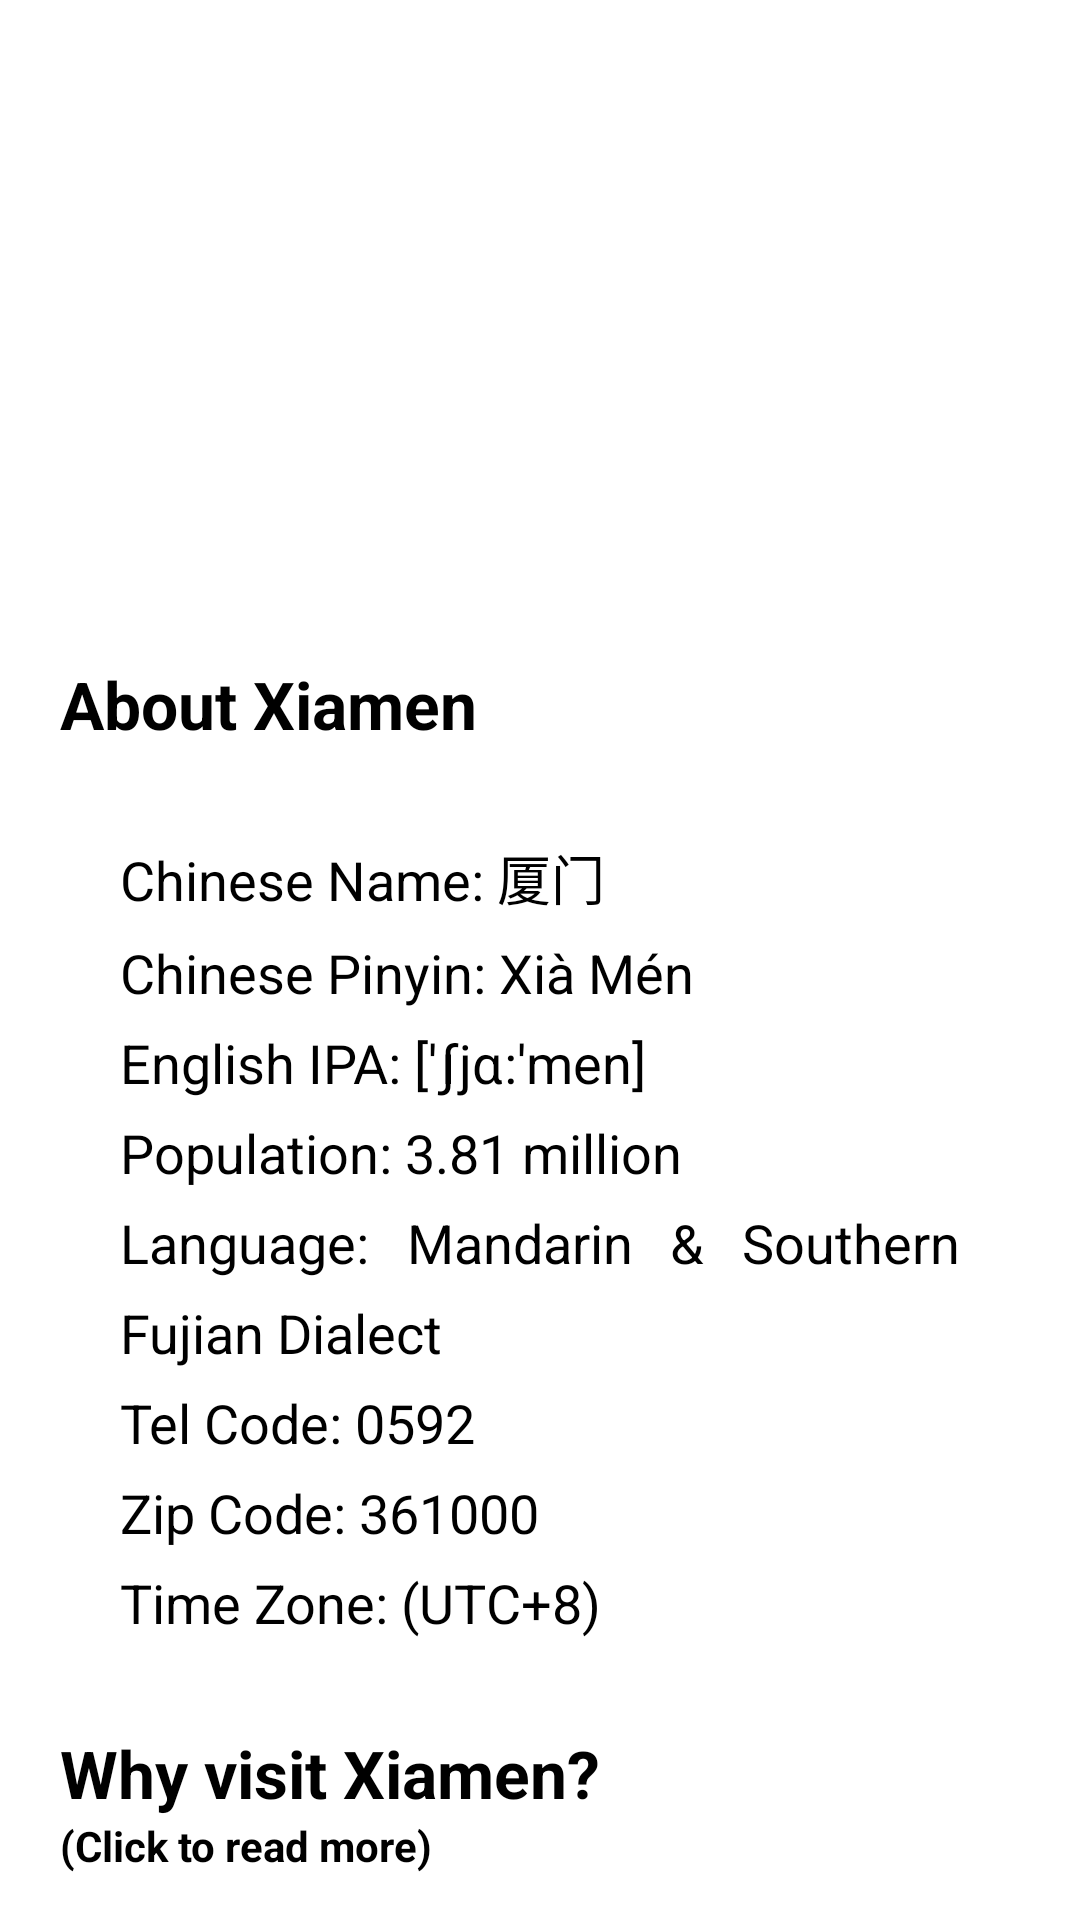

This screen was rendered from an Android layout file. Write that file and the resources it references.
<!-- AndroidManifest.xml: application theme Theme.Trip2xiamen -->
<!-- res/layout/fragment_home.xml -->
<?xml version="1.0" encoding="utf-8"?>
<androidx.core.widget.NestedScrollView xmlns:android="http://schemas.android.com/apk/res/android"
		android:layout_width="match_parent"
		android:layout_height="match_parent">
	
	<LinearLayout
			android:layout_width="match_parent"
			android:layout_height="match_parent"
			android:orientation="vertical">
		
		<ImageView
				android:id="@+id/iv_home_animation"
				android:layout_width="match_parent"
				android:layout_height="200dp"
				android:layout_weight="1"
				android:scaleType="centerCrop" />
		
		<LinearLayout
				android:layout_width="match_parent"
				android:layout_height="match_parent"
				android:layout_marginHorizontal="@dimen/margin_medium"
				android:orientation="vertical">
			
			<TextView
					android:layout_width="match_parent"
					android:layout_height="wrap_content"
					android:layout_marginVertical="@dimen/margin_medium"
					android:textSize="@dimen/font_large"
					android:text="About Xiamen"
					android:textStyle="bold" />
			
			<TextView
					android:layout_width="match_parent"
					android:layout_height="match_parent"
					android:lineHeight="30dp"
					android:text="@string/xiamen_introduction"
					android:justificationMode="inter_word"
					android:paddingHorizontal="@dimen/padding_medium"
					android:paddingVertical="@dimen/padding_small"
					android:textSize="@dimen/font_medium" />
			
			<TextView
					android:layout_width="match_parent"
					android:layout_height="wrap_content"
					android:layout_marginTop="@dimen/margin_medium"
					android:textSize="@dimen/font_large"
					android:text="Why visit Xiamen?"
					android:textStyle="bold" />
			
			<TextView
					android:layout_width="match_parent"
					android:layout_height="wrap_content"
					android:layout_marginBottom="@dimen/margin_medium"
					android:textSize="@dimen/font_small"
					android:text="(Click to read more)"
					android:textStyle="bold" />
			
			<LinearLayout
					android:layout_width="match_parent"
					android:layout_height="match_parent"
					android:orientation="vertical">
				
				<Button
						android:id="@+id/btn_why_visit_xiamen_1"
						android:layout_width="match_parent"
						android:layout_height="match_parent"
						style="@style/Widget.MaterialComponents.Button.TextButton"
						android:drawableRight="@drawable/ic_baseline_navigate_next_24"
						android:gravity="left"
						android:textColor="@color/black"
						android:backgroundTint="@color/primary_light_color"
						android:text="@string/why_visit_1"
						android:paddingVertical="@dimen/padding_small"
						android:layout_marginVertical="@dimen/margin_small"
						android:paddingHorizontal="@dimen/padding_medium"
						android:textSize="@dimen/font_medium" />
				
				
				<Button
						android:id="@+id/btn_why_visit_xiamen_2"
						android:layout_width="match_parent"
						android:layout_height="match_parent"
						style="@style/Widget.MaterialComponents.Button.TextButton"
						android:drawableRight="@drawable/ic_baseline_navigate_next_24"
						android:gravity="left"
						android:textColor="@color/black"
						android:backgroundTint="@color/primary_light_color"
						android:text="@string/why_visit_2"
						android:paddingVertical="@dimen/padding_small"
						android:layout_marginVertical="@dimen/margin_small"
						android:paddingHorizontal="@dimen/padding_medium"
						android:textSize="@dimen/font_medium" />
				
				<Button
						android:id="@+id/btn_why_visit_xiamen_3"
						android:layout_width="match_parent"
						android:layout_height="match_parent"
						style="@style/Widget.MaterialComponents.Button.TextButton"
						android:drawableRight="@drawable/ic_baseline_navigate_next_24"
						android:gravity="left"
						android:textColor="@color/black"
						android:backgroundTint="@color/primary_light_color"
						android:text="@string/why_visit_3"
						android:paddingVertical="@dimen/padding_small"
						android:layout_marginVertical="@dimen/margin_small"
						android:paddingHorizontal="@dimen/padding_medium"
						android:textSize="@dimen/font_medium" />
			</LinearLayout>
		</LinearLayout>
	</LinearLayout>
</androidx.core.widget.NestedScrollView>
<!-- resources referenced by this layout -->
<resources>
  <color name="black">#000000</color>
  <color name="primary_light_color">#B8DFFF</color>
  <dimen name="font_large">22dp</dimen>
  <dimen name="font_medium">18dp</dimen>
  <dimen name="font_small">14dp</dimen>
  <dimen name="margin_medium">20dp</dimen>
  <dimen name="margin_small">10dp</dimen>
  <dimen name="padding_medium">20dp</dimen>
  <dimen name="padding_small">10dp</dimen>
  <!-- drawable ic_baseline_navigate_next_24 (drawable) -->
  <vector xmlns:android="http://schemas.android.com/apk/res/android"
  		android:width="24dp"
  		android:height="24dp"
  		android:viewportWidth="24"
  		android:viewportHeight="24"
  		android:tint="?attr/colorControlNormal"
  		android:autoMirrored="true">
  	<path
  			android:fillColor="@android:color/white"
  			android:pathData="M10,6L8.59,7.41 13.17,12l-4.58,4.59L10,18l6,-6z" />
  </vector>
  <string name="why_visit_1">Stunning Coastal Scenery with Pleasant Weather All Year Around</string>
  <string name="why_visit_2">A Vital Witness and Story Teller of Modern Chinese History</string>
  <string name="why_visit_3">Seafood Paradise</string>
  <string name="xiamen_introduction">Chinese Name: 厦门\nChinese Pinyin: Xià Mén\nEnglish IPA: [\'ʃjɑ:\'men]\nPopulation: 3.81 million\nLanguage: Mandarin &amp; Southern Fujian Dialect\nTel Code: 0592\nZip Code: 361000\nTime Zone: (UTC+8)</string>
  <style name="Theme.Trip2xiamen" parent="Theme.MaterialComponents.Light">
  		
  		<item name="colorPrimary">@color/primary_color</item>
  		<item name="colorPrimaryVariant">@color/secondary_color</item>
  		<item name="colorOnPrimary">@color/white</item>
  		
  		<item name="android:statusBarColor" tools:targetApi="l">?attr/colorPrimaryVariant</item>
  		
  		<item name="fontFamily">@font/comfortaa_normal</item>
  		<item name="android:textColor">@color/black</item>
  		<item name="android:textAllCaps">false</item>
  		<item name="android:textSize">@dimen/font_small</item>
  		
  		<item name="actionBarStyle">@style/MyActionBar</item>
  		<item name="android:actionBarStyle">@style/MyActionBar</item>
  	</style>
  <color name="primary_color">#48ACFF</color>
  <color name="secondary_color">#1572BD</color>
  <color name="white">#FFFFFFFF</color>
  <style name="MyActionBar" parent="@style/Widget.AppCompat.ActionBar">
  		<item name="background">@color/primary_light_color</item>
  	</style>
</resources>
